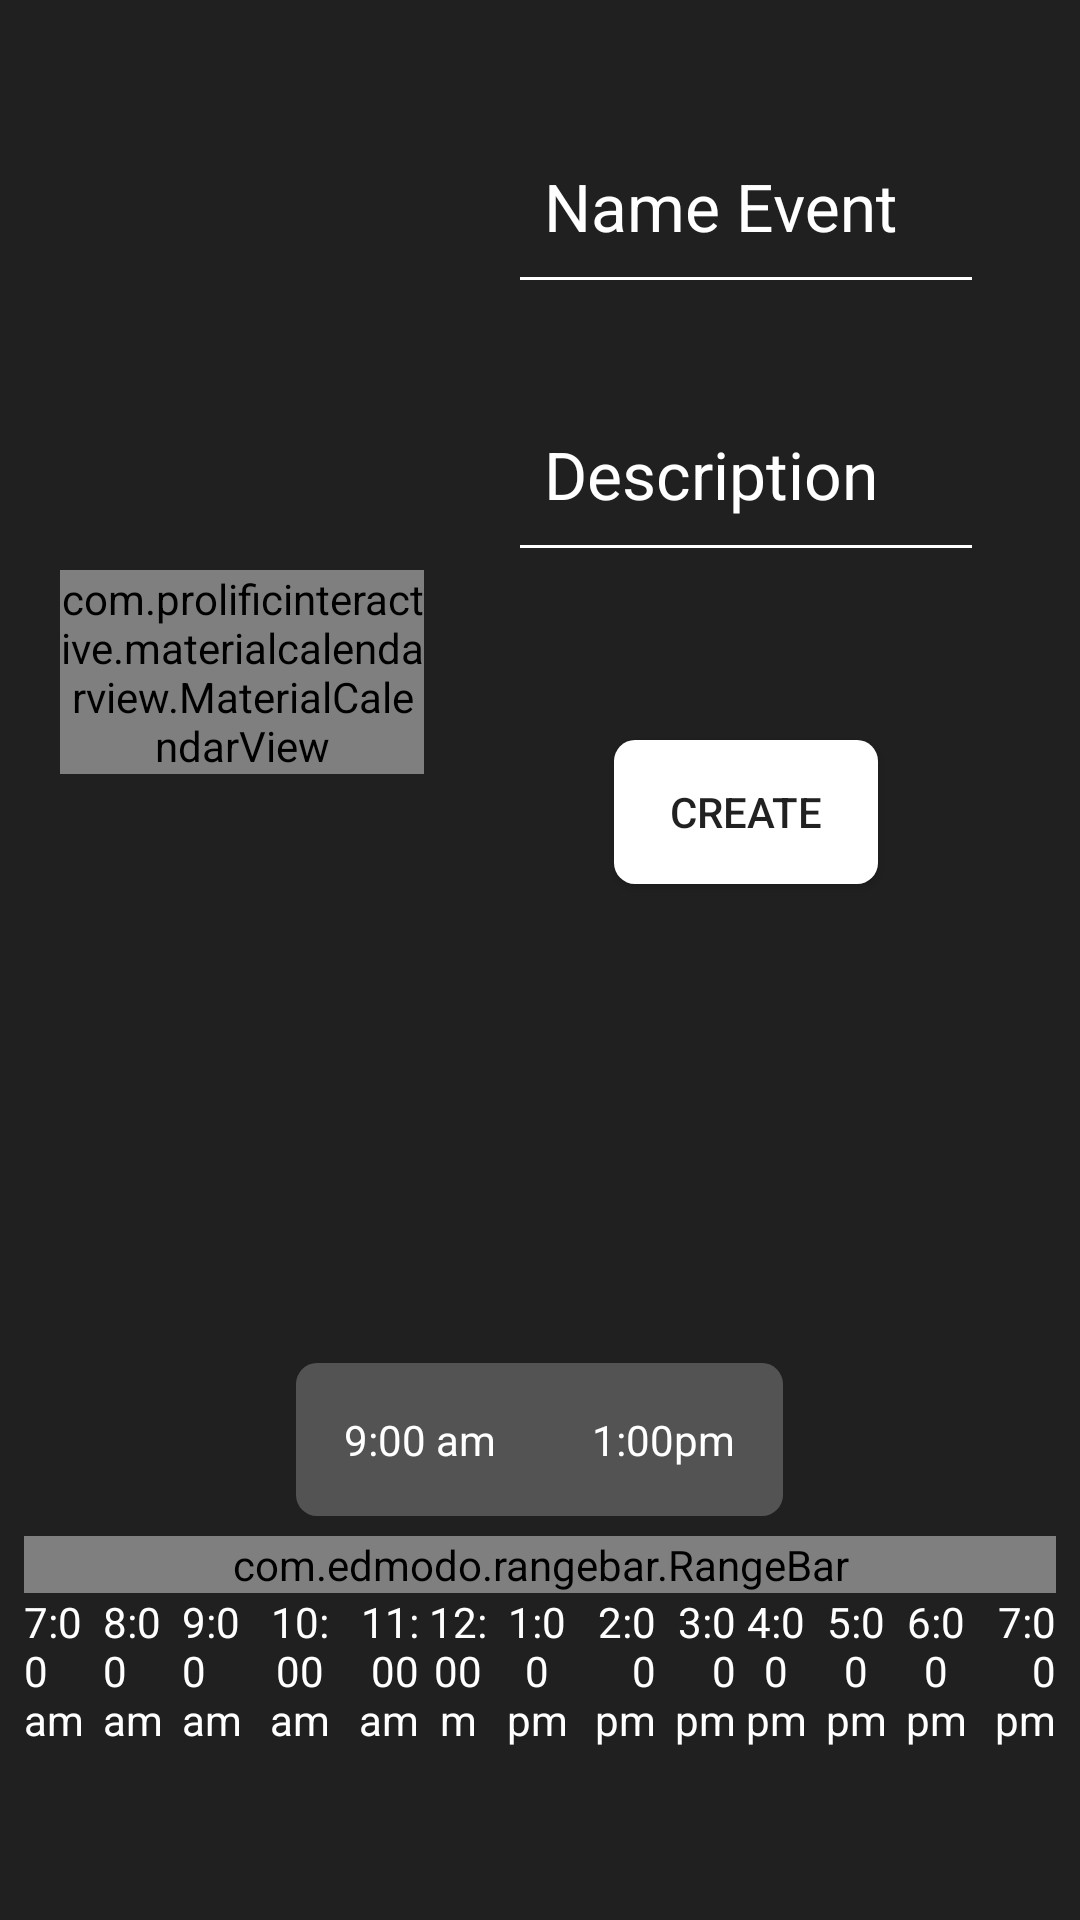

Layout XML and referenced resources for this Android screen:
<!-- AndroidManifest.xml: application theme AppTheme -->
<!-- res/layout/new_event.xml -->
<?xml version="1.0" encoding="utf-8"?>
<LinearLayout xmlns:android="http://schemas.android.com/apk/res/android"
    android:layout_width="match_parent"
    android:layout_height="match_parent"
    android:background="@color/colorPanelNext"
    android:orientation="vertical"
    android:weightSum="1">

    <LinearLayout
        android:layout_width="match_parent"
        android:layout_height="0dp"
        android:layout_weight="0.7"
        android:gravity="center"
        android:padding="20dp"
        android:weightSum="1">

        <com.prolificinteractive.materialcalendarview.MaterialCalendarView xmlns:app="http://schemas.android.com/apk/res-auto"
            android:id="@+id/calendar"
            android:layout_width="0dp"
            android:layout_height="wrap_content"
            android:layout_weight="0.4"
            android:background="@android:color/white"
            app:mcv_firstDayOfWeek="monday"
            app:mcv_selectionColor="@color/colorGray"
            app:mcv_showOtherDates="all"
            app:mcv_tileSize="@dimen/text_size_big" />

        <LinearLayout

            android:layout_width="0dp"
            android:layout_height="match_parent"
            android:layout_marginLeft="16dp"
            android:layout_weight="0.6"
            android:orientation="vertical">

            <android.support.design.widget.TextInputLayout
                android:layout_width="match_parent"
                android:layout_height="wrap_content"
                android:padding="16dp"
                android:textColorHint="@android:color/white">

                <EditText
                    android:id="@+id/txt_name_event"
                    android:layout_width="match_parent"
                    android:layout_height="wrap_content"
                    android:background="@null"
                    android:hint="Name Event"
                    android:imeOptions="actionNext"
                    android:inputType="text"
                    android:maxLines="1"
                    android:padding="8dp"
                    android:singleLine="true"
                    android:textColor="@android:color/white"
                    android:textColorHint="@android:color/white"
                    android:textSize="22sp" />

                <View
                    android:layout_width="match_parent"
                    android:layout_height="1dp"
                    android:background="@android:color/white" />
            </android.support.design.widget.TextInputLayout>

            <android.support.design.widget.TextInputLayout
                android:layout_width="match_parent"
                android:layout_height="wrap_content"
                android:padding="16dp"
                android:textColorHint="@android:color/white">

                <EditText
                    android:id="@+id/txt_description_event"
                    android:layout_width="match_parent"
                    android:layout_height="wrap_content"
                    android:background="@null"
                    android:hint="Description"
                    android:imeOptions="actionDone"
                    android:inputType="text"
                    android:maxLines="5"
                    android:padding="8dp"
                    android:singleLine="true"
                    android:textColor="@android:color/white"
                    android:textColorHint="@android:color/white"
                    android:textSize="22sp" />

                <View
                    android:layout_width="match_parent"
                    android:layout_height="1dp"
                    android:background="@android:color/white" />
            </android.support.design.widget.TextInputLayout>

            <Button
                android:id="@+id/btn_createEvent"
                android:layout_width="wrap_content"
                android:layout_height="wrap_content"
                android:layout_gravity="center"
                android:layout_marginTop="@dimen/text_size_big"
                android:background="@drawable/background_btn"
                android:text="Create" />

        </LinearLayout>

    </LinearLayout>

    <LinearLayout
        android:layout_width="match_parent"
        android:layout_height="0dp"
        android:layout_weight="0.1"
        android:gravity="center">

        <LinearLayout
            android:layout_width="wrap_content"
            android:layout_height="wrap_content"
            android:background="@drawable/background_edittext">

            <TextView
                android:id="@+id/lab_initial_time"
                android:layout_width="wrap_content"
                android:layout_height="wrap_content"
                android:padding="16dp"
                android:text="9:00 am"
                android:textColor="@android:color/white" />

            <TextView
                android:id="@+id/lab_final_time"
                android:layout_width="wrap_content"
                android:layout_height="wrap_content"
                android:padding="16dp"
                android:text="1:00pm"
                android:textColor="@android:color/white" />
        </LinearLayout>
    </LinearLayout>


    <LinearLayout
        android:layout_width="match_parent"
        android:layout_height="0dp"
        android:layout_weight="0.3"
        android:orientation="vertical">


        <com.edmodo.rangebar.RangeBar xmlns:custom="http://schemas.android.com/apk/res-auto"
            android:id="@+id/rangebar"
            android:layout_width="match_parent"
            android:layout_height="wrap_content"
            android:layout_marginLeft="8dp"
            android:layout_marginRight="8dp"
            custom:barColor="@android:color/white"
            custom:connectingLineColor="@color/colorAccent"
            custom:tickCount="13"
            custom:tickHeight="@dimen/text_size_big" />

        <LinearLayout
            android:layout_width="match_parent"
            android:layout_height="wrap_content"
            android:orientation="horizontal"
            android:paddingLeft="8dp"
            android:paddingRight="8dp"
            android:weightSum="13 ">

            <TextView
                android:layout_width="0dp"
                android:layout_height="wrap_content"
                android:layout_weight="1"

                android:text="7:00 am"
                android:textColor="@android:color/white" />

            <TextView
                android:layout_width="0dp"

                android:layout_height="wrap_content"
                android:layout_weight="1"
                android:text="8:00 am"
                android:textColor="@android:color/white" />

            <TextView
                android:layout_width="0dp"

                android:layout_height="wrap_content"
                android:layout_weight="1"
                android:text="9:00 am"
                android:textColor="@android:color/white" />

            <TextView
                android:layout_width="0dp"

                android:layout_height="wrap_content"
                android:layout_weight="1"
                android:gravity="center"
                android:text="10:00 am"
                android:textColor="@android:color/white" />

            <TextView
                android:layout_width="0dp"
                android:layout_height="wrap_content"
                android:layout_weight="1"

                android:gravity="right"
                android:text="11:00 am"
                android:textColor="@android:color/white" />

            <TextView
                android:layout_width="0dp"
                android:layout_height="wrap_content"
                android:layout_weight="1"

                android:gravity="center"
                android:text="12:00 m"
                android:textColor="@android:color/white" />

            <TextView
                android:layout_width="0dp"
                android:layout_height="wrap_content"
                android:layout_weight="1"

                android:gravity="center"
                android:text="1:00 pm"
                android:textColor="@android:color/white" />

            <TextView
                android:layout_width="0dp"
                android:layout_height="wrap_content"
                android:layout_weight="1"
                android:gravity="right"
                android:text="2:00 pm"
                android:textColor="@android:color/white" />

            <TextView
                android:layout_width="0dp"
                android:layout_height="wrap_content"
                android:layout_weight="1"
                android:gravity="right"
                android:text="3:00 pm"
                android:textColor="@android:color/white" />

            <TextView
                android:layout_width="0dp"
                android:layout_height="wrap_content"
                android:layout_weight="1"

                android:gravity="center"
                android:text="4:00 pm"
                android:textColor="@android:color/white" />

            <TextView
                android:layout_width="0dp"

                android:layout_height="wrap_content"
                android:layout_weight="1"
                android:gravity="center"
                android:text="5:00 pm"
                android:textColor="@android:color/white" />

            <TextView
                android:layout_width="0dp"
                android:layout_height="wrap_content"
                android:layout_weight="1"
                android:gravity="center"
                android:text="6:00 pm"
                android:textColor="@android:color/white" />

            <TextView
                android:layout_width="0dp"
                android:layout_height="wrap_content"
                android:layout_weight="1"
                android:gravity="right"
                android:text="7:00 pm"
                android:textColor="@android:color/white" />

        </LinearLayout>

    </LinearLayout>
</LinearLayout>
<!-- resources referenced by this layout -->
<resources>
  <color name="colorAccent">#FFFFFF</color>
  <color name="colorGray">#535353</color>
  <color name="colorPanelNext">#202020</color>
  <dimen name="text_size_big">48sp</dimen>
  <!-- drawable background_btn (drawable) -->
  <?xml version="1.0" encoding="utf-8"?>
  <shape xmlns:android="http://schemas.android.com/apk/res/android"
      android:shape="rectangle">
      <corners android:radius="7dp" />
      <solid android:color="@android:color/white" />
  
  </shape>
  <!-- drawable background_edittext (drawable) -->
  <?xml version="1.0" encoding="utf-8"?>
  <shape xmlns:android="http://schemas.android.com/apk/res/android"
      android:shape="rectangle">
      <corners android:radius="7dp" />
      <solid android:color="@color/colorGray" />
  
  </shape>
  <style name="AppTheme" parent="Theme.AppCompat.Light.DarkActionBar">
          
          <item name="colorPrimary">@color/colorPrimary</item>
          <item name="colorPrimaryDark">@color/colorPrimaryDark</item>
          <item name="colorAccent">@color/colorAccent</item>
      </style>
  <color name="colorPrimary">#3D3D3D</color>
  <color name="colorPrimaryDark">#3D3D3D</color>
</resources>
